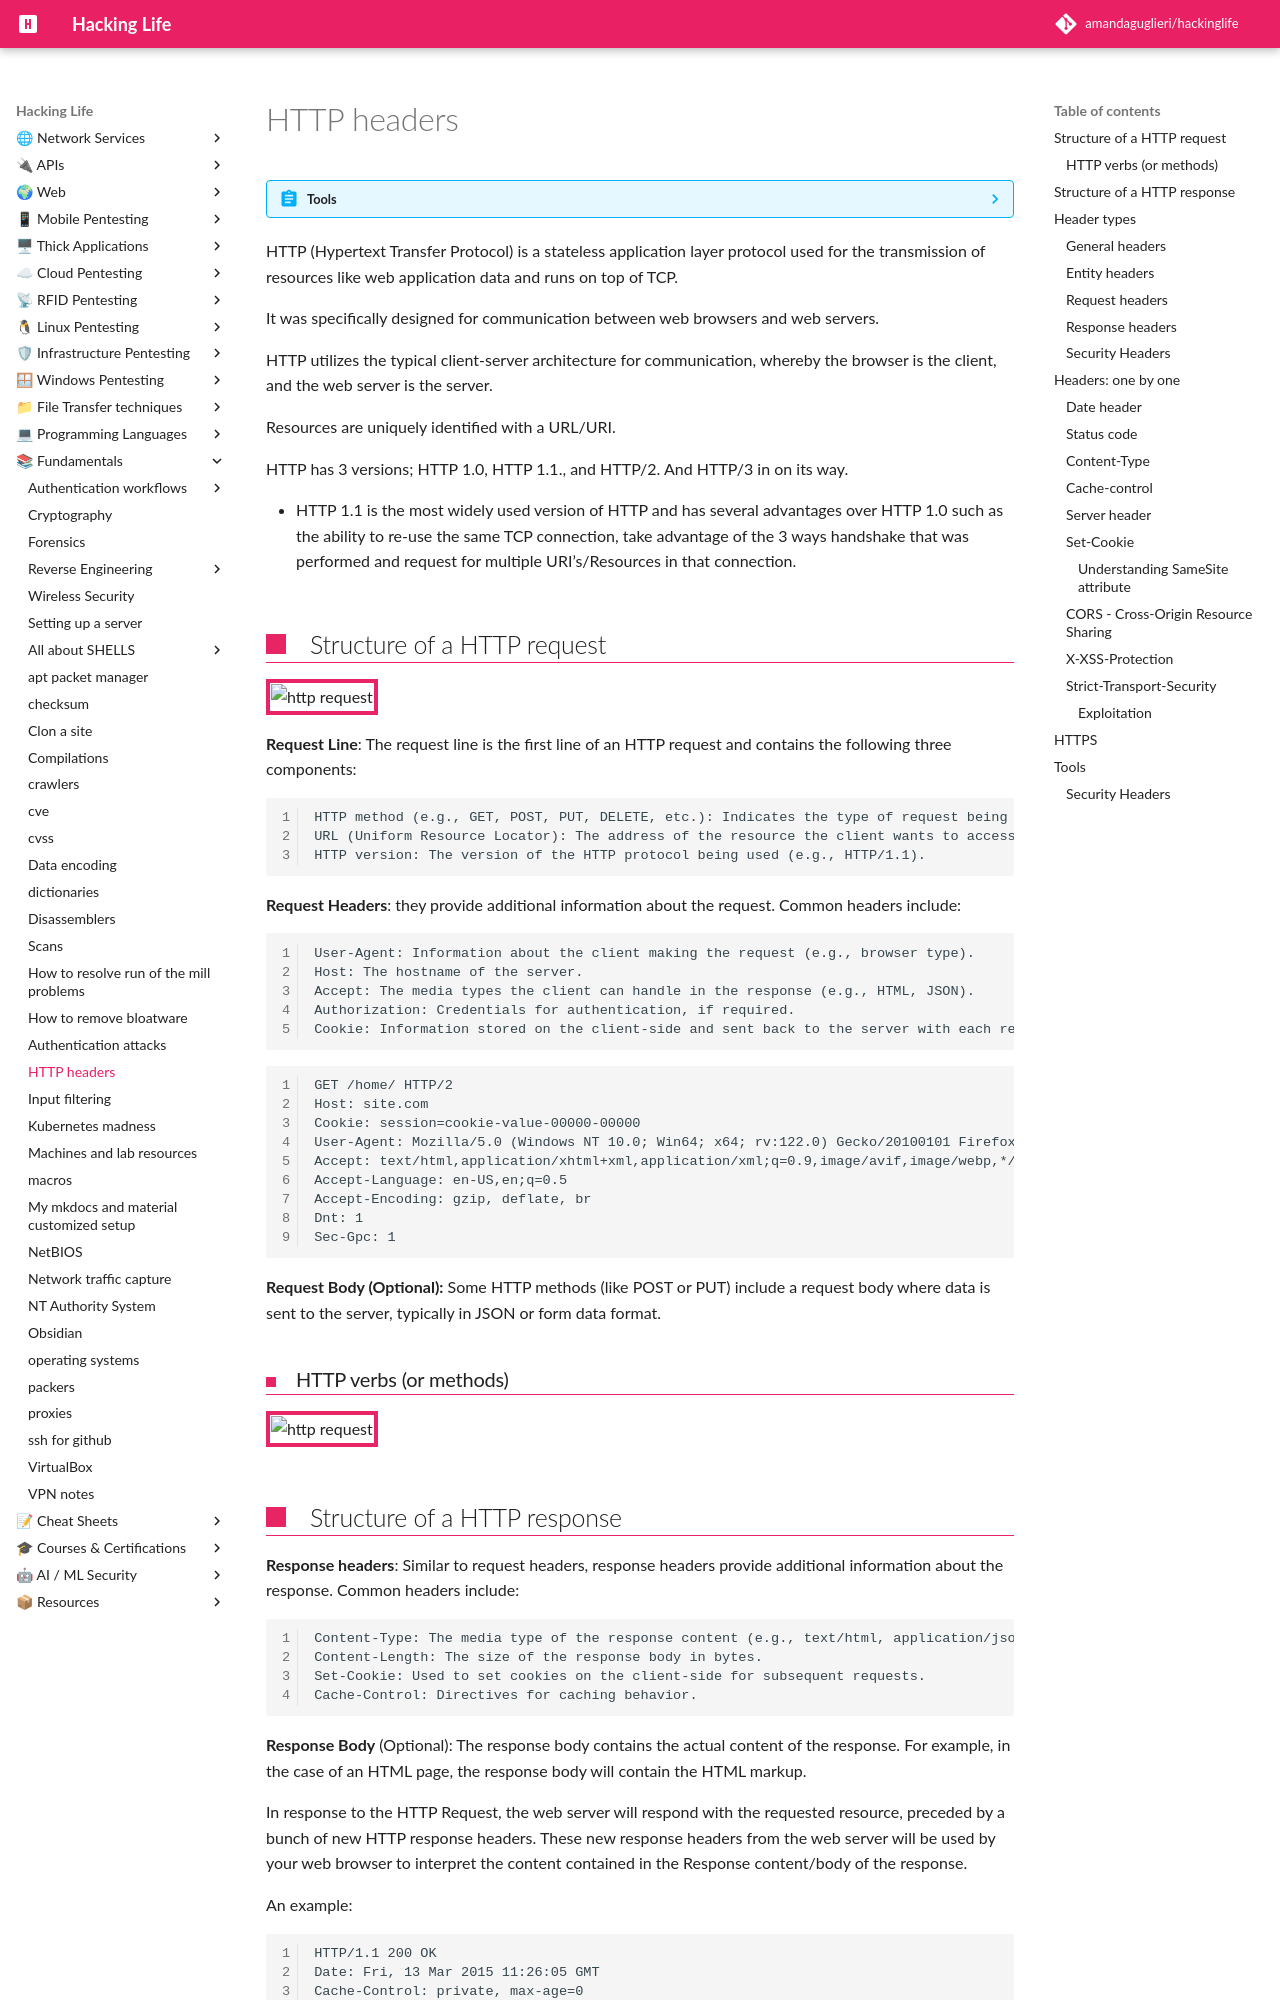

repository: amandaguglieri/hackinglife · page: http-headers/index.html · generator: mkdocs

---
title: HTTP headers
author: amandaguglieri
draft: false
TableOfContents: true
tags:
  - pentesting HTTP headers
---

# HTTP headers

??? abstract "Tools"
    - [Curl](curl.md)


HTTP (Hypertext Transfer Protocol) is a stateless application layer protocol used for the transmission of resources like web application data and runs on top of TCP.

It was specifically designed for communication between web browsers and web servers.

HTTP utilizes the typical client-server architecture for communication, whereby the browser is the client, and the web server is the server. 

Resources are uniquely identified with a URL/URI.

HTTP has 3 versions; HTTP 1.0, HTTP 1.1., and HTTP/2. And HTTP/3 in on its way.

- HTTP 1.1 is the most widely used version of HTTP and has several advantages over HTTP 1.0 such as the ability to re-use the same TCP connection, take advantage of the 3 ways handshake that was performed and request for multiple URI’s/Resources in that connection.

## Structure of a HTTP request

![http request](img/http00.png)


**Request Line**: The request line is the first line of an HTTP request and contains the
following three components:

```
HTTP method (e.g., GET, POST, PUT, DELETE, etc.): Indicates the type of request being made.
URL (Uniform Resource Locator): The address of the resource the client wants to access.
HTTP version: The version of the HTTP protocol being used (e.g., HTTP/1.1).
```

**Request Headers**: they  provide additional information about the request. Common headers include:

```
User-Agent: Information about the client making the request (e.g., browser type).
Host: The hostname of the server.
Accept: The media types the client can handle in the response (e.g., HTML, JSON).
Authorization: Credentials for authentication, if required.
Cookie: Information stored on the client-side and sent back to the server with each request.
```

```
GET /home/ HTTP/2
Host: site.com
Cookie: session=cookie-value-00000-00000
User-Agent: Mozilla/5.0 (Windows NT 10.0; Win64; x64; rv:122.0) Gecko/20100101 Firefox/122.0
Accept: text/html,application/xhtml+xml,application/xml;q=0.9,image/avif,image/webp,*/*;q=0.8
Accept-Language: en-US,en;q=0.5
Accept-Encoding: gzip, deflate, br
Dnt: 1
Sec-Gpc: 1
```

**Request Body (Optional):** Some HTTP methods (like POST or PUT) include a request body where data is sent to the server, typically in JSON or form data format.

### HTTP verbs (or methods)

![http request](img/http01.png)


## Structure of a HTTP response 

**Response headers**: Similar to request headers, response headers provide additional information about the response. Common headers include:

```
Content-Type: The media type of the response content (e.g., text/html, application/json).
Content-Length: The size of the response body in bytes.
Set-Cookie: Used to set cookies on the client-side for subsequent requests.
Cache-Control: Directives for caching behavior.
```

**Response Body** (Optional):  The response body contains the actual content of the response. For example, in the case of an HTML page, the response body will contain
the HTML markup.

In response to the HTTP Request, the web server will respond with the requested resource, preceded by a bunch of new HTTP response headers. These new response headers from the web server will be used by your web browser to interpret the content contained in the Response content/body of the response.

An example: 

```
HTTP/1.1 200 OK
Date: Fri, 13 Mar 2015 11:26:05 GMT
Cache-Control: private, max-age=0
Content-Type: text/html; charset=UTF-8
Content-Encoding: gzip
Server: gws
Content-Length: 258
```


## Header types
